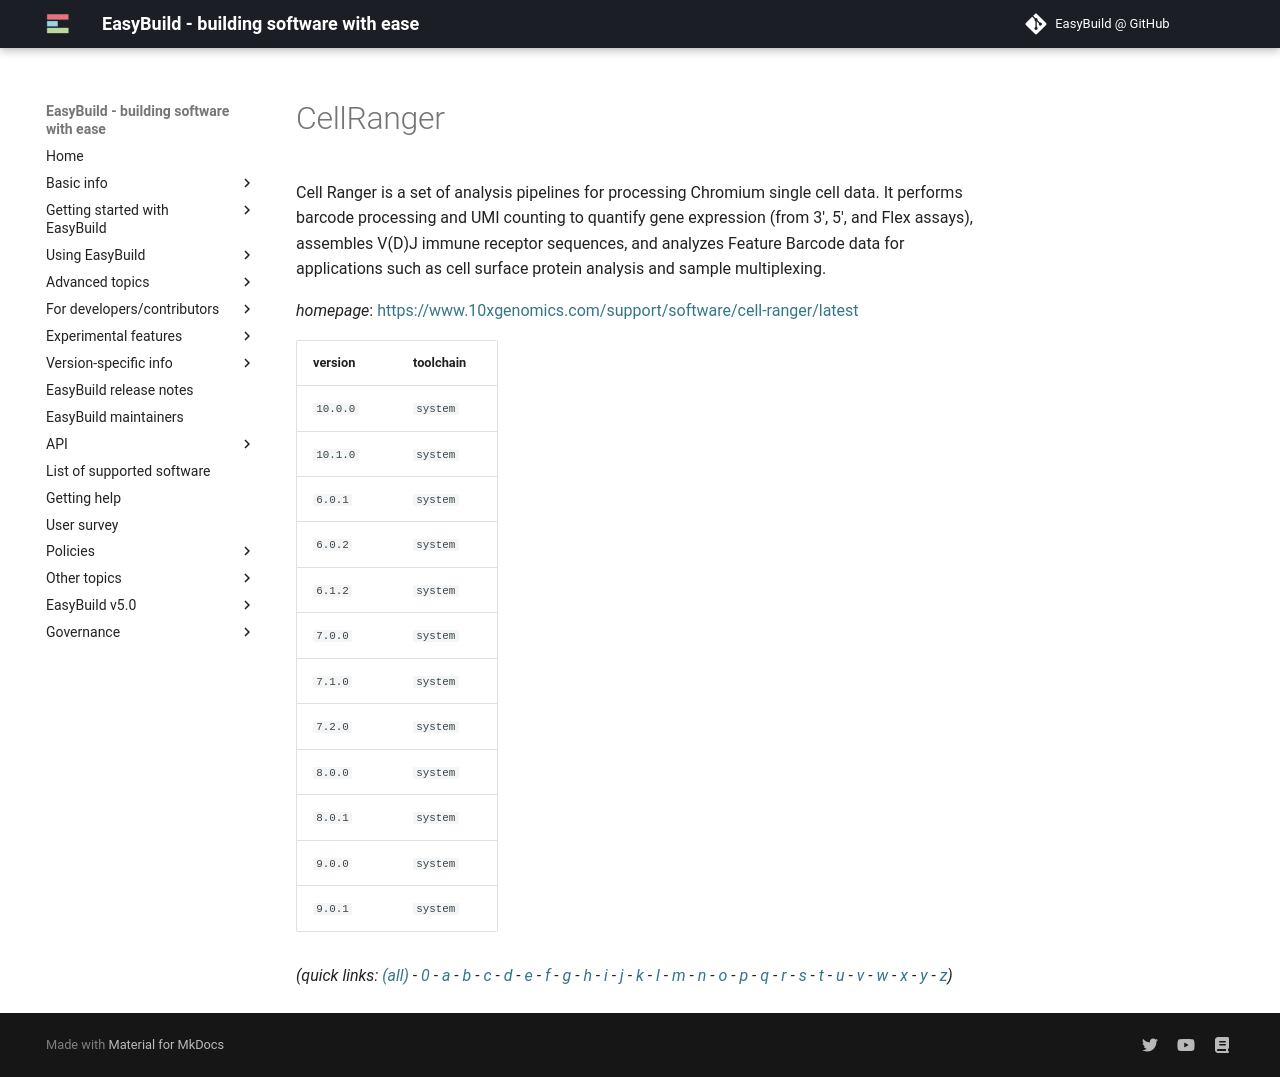

repository: easybuilders/easybuild-docs · page: version-specific/supported-software/c/CellRanger/index.html · generator: mkdocs

---
search:
  boost: 0.5
---
# CellRanger

Cell Ranger is a set of analysis pipelines that process Chromium  single-cell RNA-seq output to align reads, generate gene-cell matrices and perform  clustering and gene expression analysis.

*homepage*: <https://support.10xgenomics.com/single-cell-gene-expression/software/pipelines/latest/what-is-cell-ranger>

version | toolchain
--------|----------
``10.0.0`` | ``system``
``6.0.1`` | ``system``
``6.0.2`` | ``system``
``6.1.2`` | ``system``
``7.0.0`` | ``system``
``7.1.0`` | ``system``
``7.2.0`` | ``system``
``8.0.0`` | ``system``
``8.0.1`` | ``system``
``9.0.0`` | ``system``
``9.0.1`` | ``system``


*(quick links: [(all)](../index.md) - [0](../0/index.md) - [a](../a/index.md) - [b](../b/index.md) - [c](../c/index.md) - [d](../d/index.md) - [e](../e/index.md) - [f](../f/index.md) - [g](../g/index.md) - [h](../h/index.md) - [i](../i/index.md) - [j](../j/index.md) - [k](../k/index.md) - [l](../l/index.md) - [m](../m/index.md) - [n](../n/index.md) - [o](../o/index.md) - [p](../p/index.md) - [q](../q/index.md) - [r](../r/index.md) - [s](../s/index.md) - [t](../t/index.md) - [u](../u/index.md) - [v](../v/index.md) - [w](../w/index.md) - [x](../x/index.md) - [y](../y/index.md) - [z](../z/index.md))*
